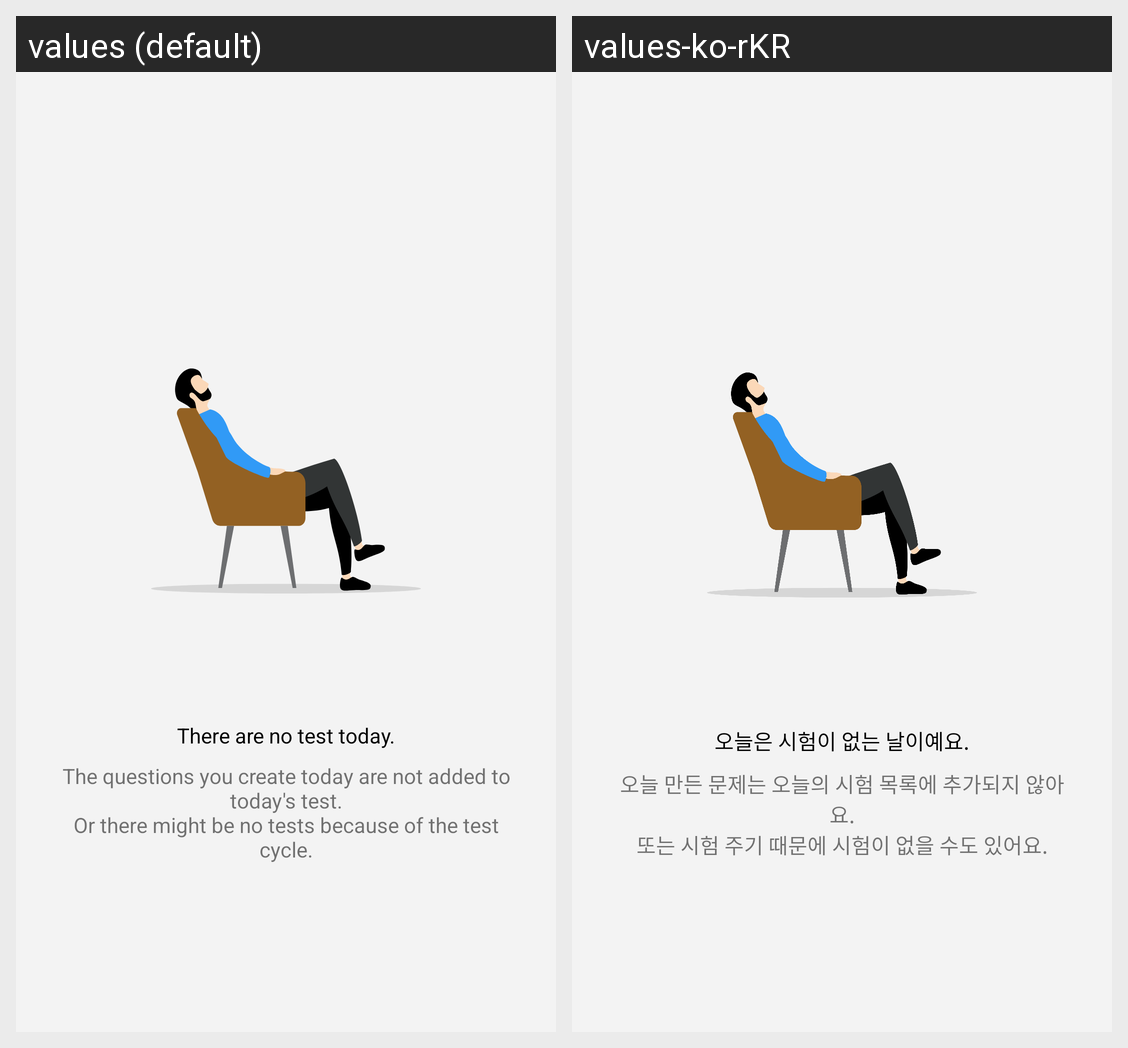

Translations of the strings shown on this Android screen, per locale in the grid:
Android screen res/layout/no_test_view.xml rendered under 2 locales, left to right: values (default), values-ko-rKR. Device: Nexus 5 (rendered at 1080×1920; each locale shown at half size, 540×960, under a caption strip naming it); theme AppTheme.
Strings drawn on this screen, with the default value and each locale's value (text and hints the layout hard-codes, and strings that could not be matched under every locale, appear in the picture but are not listed):

no_item_layout_today1
  values: There are no test today.
  values-ko-rKR: 오늘은 시험이 없는 날이예요.

no_item_layout_today2
  values: The questions you create today are not added to today's test.
      Or there might be no tests because of the test cycle.
  values-ko-rKR: 오늘 만든 문제는 오늘의 시험 목록에 추가되지 않아요.
      또는 시험 주기 때문에 시험이 없을 수도 있어요.
